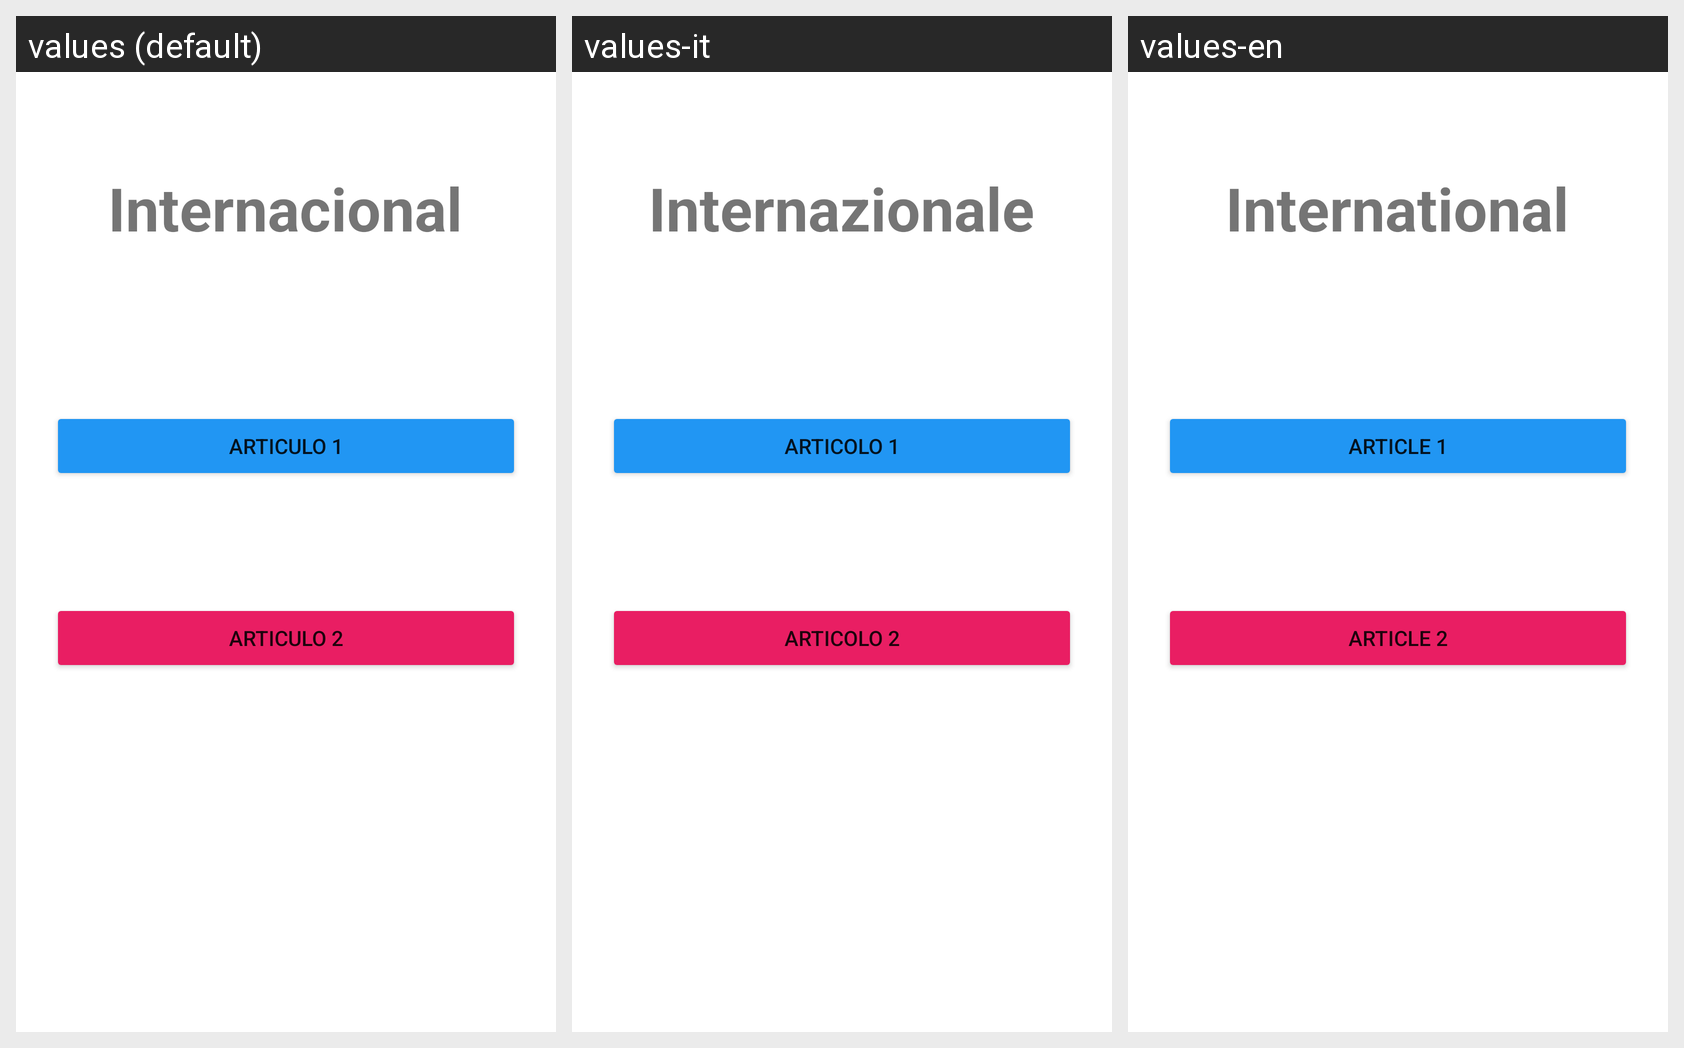

This grid shows one Android layout under several languages. Give, for every string resource on the screen, its name, the default text and each shown locale's text.
Android screen res/layout/activity_mostrar_internacional.xml rendered under 3 locales, left to right: values (default), values-it, values-en. Device: Nexus 5 (rendered at 1080×1920; each locale shown at half size, 540×960, under a caption strip naming it); theme Theme.PoliNews.
Strings drawn on this screen, with the default value and each locale's value (text and hints the layout hard-codes, and strings that could not be matched under every locale, appear in the picture but are not listed):

txt_Internacional
  values: Internacional
  values-it: Internazionale
  values-en: International

txt_Articulo1
  values: Articulo 1
  values-it: Articolo 1
  values-en: Article 1

txt_Articulo2
  values: Articulo 2
  values-it: Articolo 2
  values-en: Article 2
